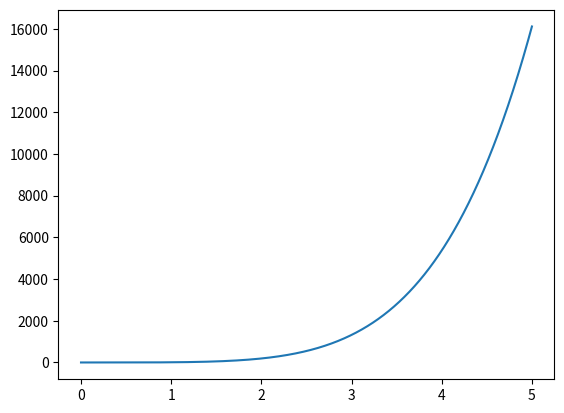

Write Python code to recreate this figure.
# Import Libraries
import matplotlib.pyplot as plt
import numpy as np

# Method for Expression


def f(x):
    return (5*x**5) + (4*x**3) - 5


# Create X and Y coordinates
x = np.arange(0, 5, 0.0001)
y = f(x)

# Plot X and Y
plt.plot(x, y)

# Colors


# Method for Derivative


# Method for Tangent Line


# Iterate Range


# Show Plot
